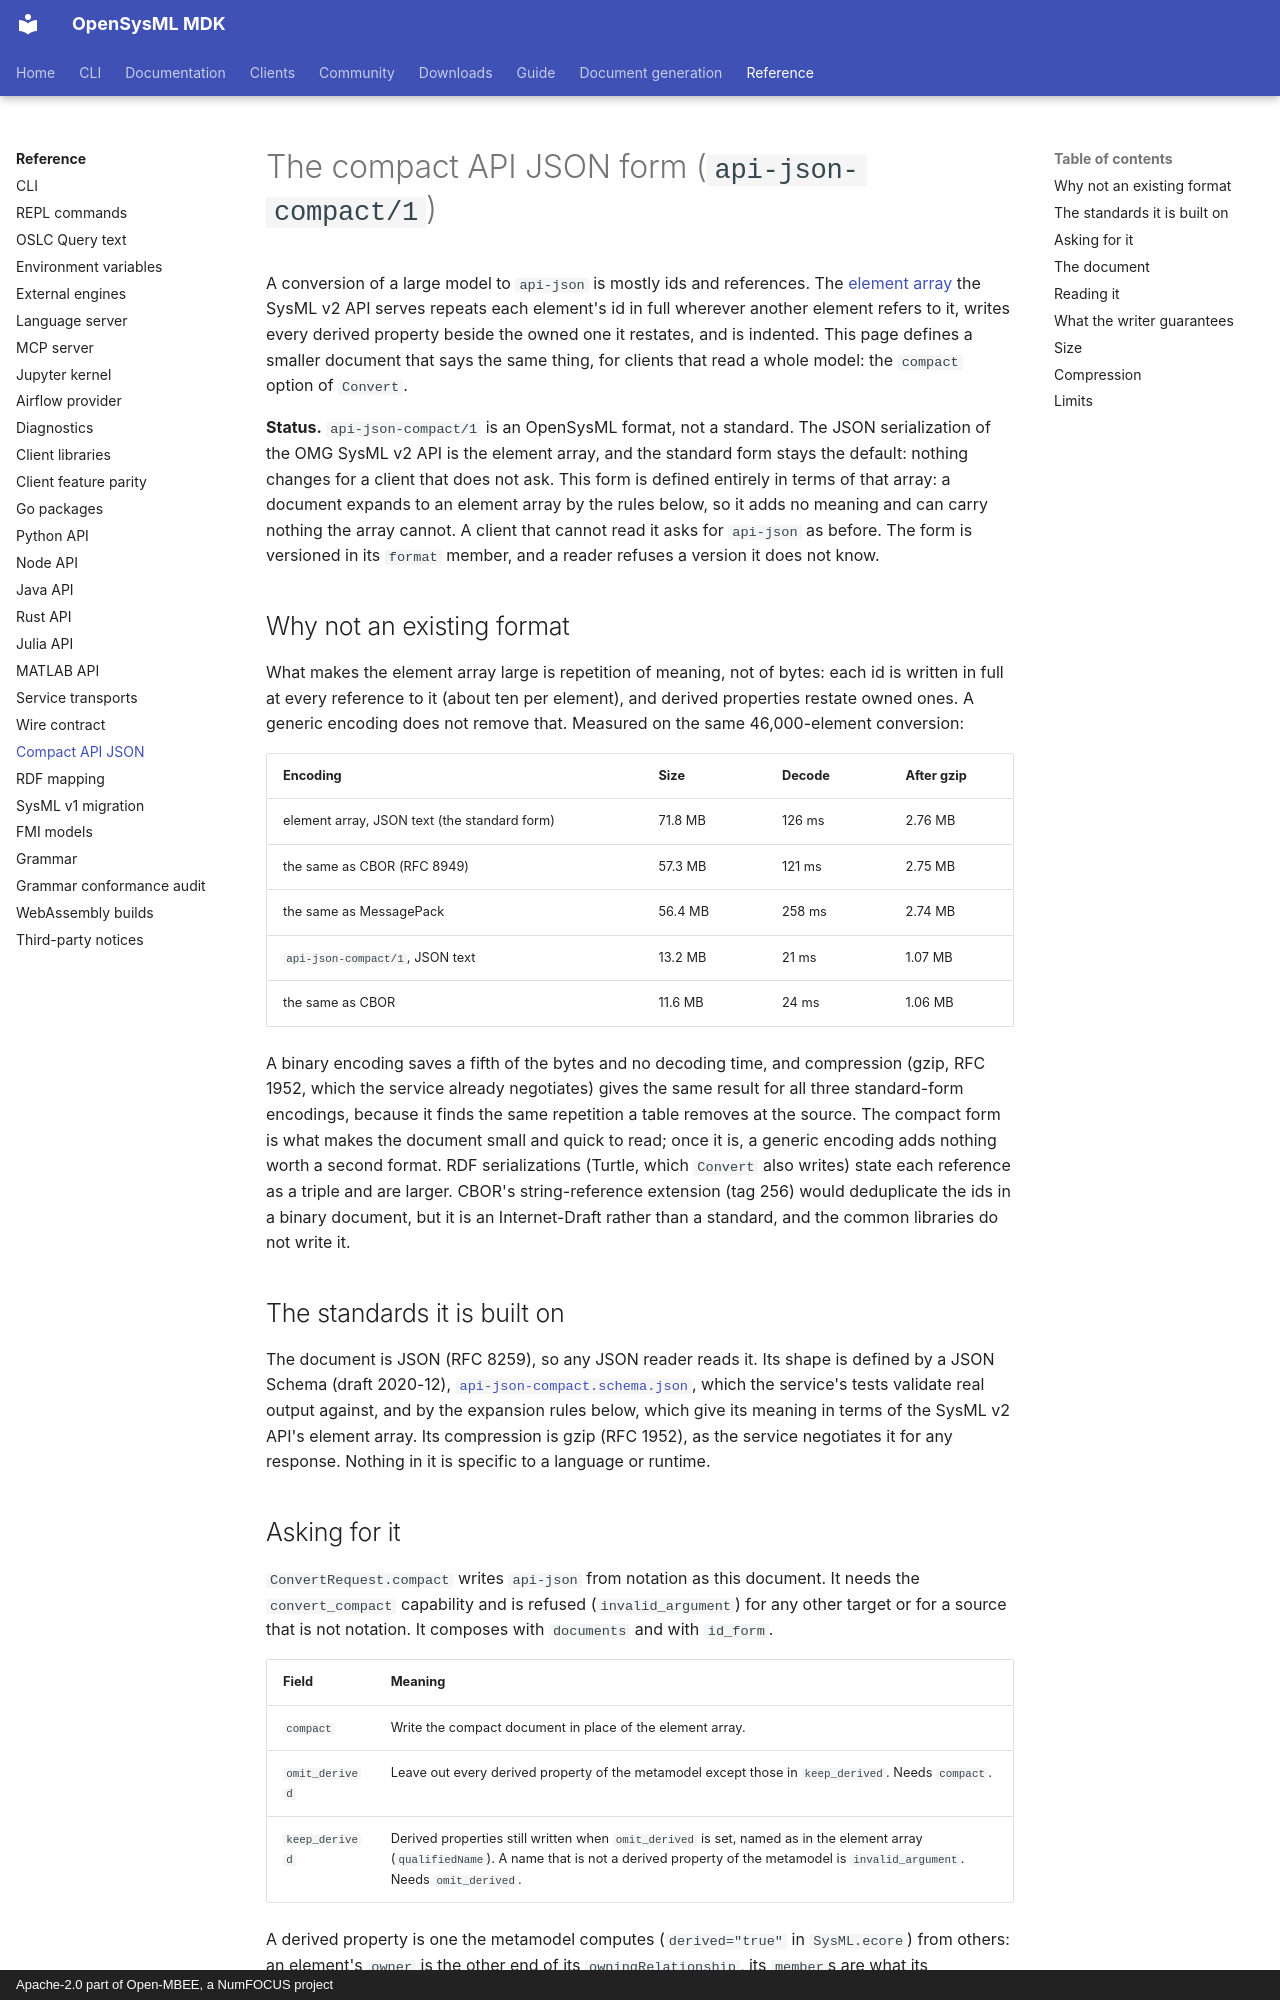

repository: Open-MBEE/OpenSysML · page: reference/api-json-compact/index.html · generator: mkdocs · copyright: Apache-2.0 part of Open-MBEE, a NumFOCUS project

# The compact API JSON form (`api-json-compact/1`)

A conversion of a large model to `api-json` is mostly ids and references. The
[element array](rdf-mapping.md) the SysML v2 API serves repeats each element's id in full
wherever another element refers to it, writes every derived property beside the owned one it
restates, and is indented. This page defines a smaller document that says the same thing, for
clients that read a whole model: the `compact` option of `Convert`.

**Status.** `api-json-compact/1` is an OpenSysML format, not a standard. The JSON serialization
of the OMG SysML v2 API is the element array, and the standard form stays the default: nothing
changes for a client that does not ask. This form is defined entirely in terms of that array: a
document expands to an element array by the rules below, so it adds no meaning and can carry
nothing the array cannot. A client that cannot read it asks for `api-json` as before. The form
is versioned in its `format` member, and a reader refuses a version it does not know.

## Why not an existing format

What makes the element array large is repetition of meaning, not of bytes: each id is written
in full at every reference to it (about ten per element), and derived properties restate owned
ones. A generic encoding does not remove that. Measured on the same 46,000-element conversion:

| Encoding | Size | Decode | After gzip |
|---|---|---|---|
| element array, JSON text (the standard form) | 71.8 MB | 126 ms | 2.76 MB |
| the same as CBOR (RFC 8949) | 57.3 MB | 121 ms | 2.75 MB |
| the same as MessagePack | 56.4 MB | 258 ms | 2.74 MB |
| `api-json-compact/1`, JSON text | 13.2 MB | 21 ms | 1.07 MB |
| the same as CBOR | 11.6 MB | 24 ms | 1.06 MB |

A binary encoding saves a fifth of the bytes and no decoding time, and compression
(gzip, RFC 1952, which the service already negotiates) gives the same result for all three
standard-form encodings, because it finds the same repetition a table removes at the source.
The compact form is what makes the document small and quick to read; once it is, a generic
encoding adds nothing worth a second format. RDF serializations (Turtle, which `Convert` also
writes) state each reference as a triple and are larger. CBOR's string-reference extension (tag
256) would deduplicate the ids in a binary document, but it is an Internet-Draft rather than a
standard, and the common libraries do not write it.

## The standards it is built on

The document is JSON (RFC 8259), so any JSON reader reads it. Its shape is defined by a JSON
Schema (draft 2020-12), [`api-json-compact.schema.json`](api-json-compact.schema.json), which the
service's tests validate real output against, and by the expansion rules below, which give its
meaning in terms of the SysML v2 API's element array. Its compression is gzip (RFC 1952), as
the service negotiates it for any response. Nothing in it is specific to a language or
runtime.
